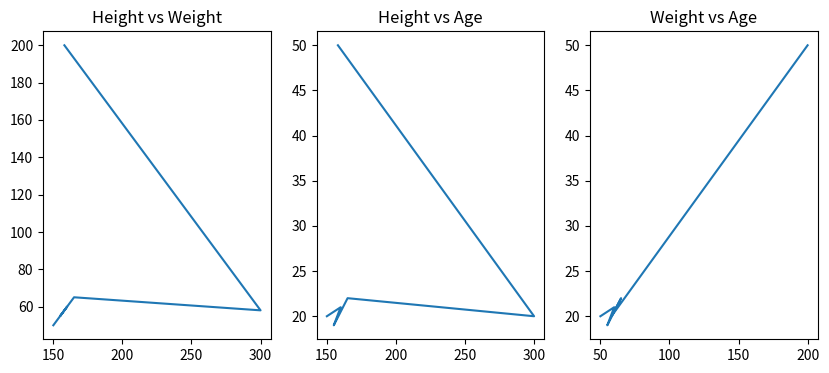
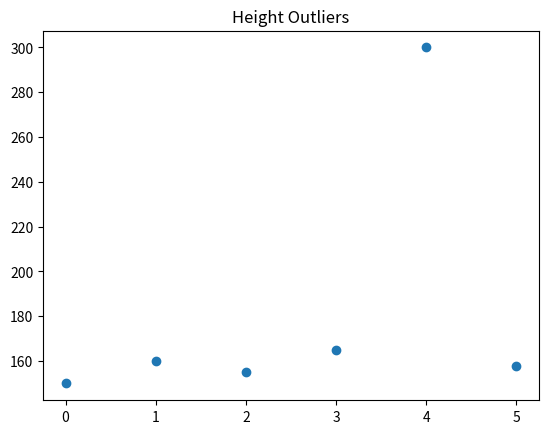
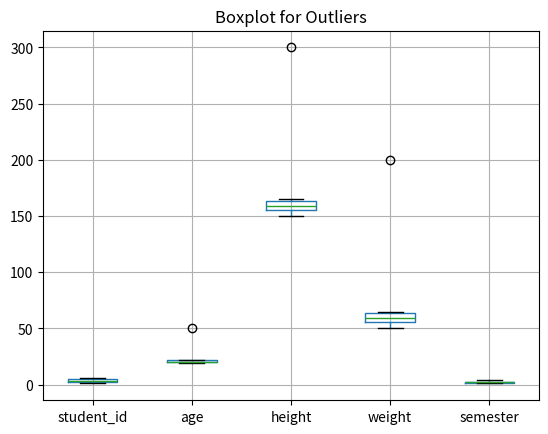

Write the Python code that produced these figures, in order.
import pandas as pd
import matplotlib.pyplot as plt
import numpy as np

data = {
    'student_id': [1, 2, 3, 4, 5, 6],
    'student_name': ['Amit', 'Bina', 'Amit', 'Daya', 'Esha', 'Fani'],
    'age': [20, 21, 19, 22, 20, 50], 
    'height': [150, 160, 155, 165, 300, 158], 
    'weight': [50, 60, 55, 65, 58, 200],
    'semester': [1, 2, 1, 3, 2, 4],
    'gender': ['M', 'F', 'M', 'M', 'F', 'M'],
    'city': ['Delhi', 'Mumbai', 'Delhi', 'Pune', 'Delhi', 'Mumbai']
}

df = pd.DataFrame(data)

print("Shape:", df.shape)

print("Columns:", df.columns.tolist())

print("Null values:\n", df.isnull().sum())

print("Unique Names:", df['student_name'].unique())

plt.figure(figsize=(10, 4))

plt.subplot(1, 3, 1)
plt.plot(df['height'], df['weight'])
plt.title("Height vs Weight")

plt.subplot(1, 3, 2)
plt.plot(df['height'], df['age'])
plt.title("Height vs Age")

plt.subplot(1, 3, 3)
plt.plot(df['weight'], df['age'])
plt.title("Weight vs Age")
plt.show()

plt.scatter(df.index, df['height'])
plt.title("Height Outliers")
plt.show()

df.boxplot()
plt.title("Boxplot for Outliers")
plt.show()

Q1 = df['height'].quantile(0.25)
Q3 = df['height'].quantile(0.75)
IQR = Q3 - Q1
lower = Q1 - 1.5 * IQR
upper = Q3 + 1.5 * IQR
df = df[(df['height'] >= lower) & (df['height'] <= upper)]
print("Shape after IQR (Height):", df.shape)

mean = df['weight'].mean()
std = df['weight'].std()
df = df[((df['weight'] - mean) / std).abs() < 3]
print("Shape after Z-score (Weight):", df.shape)
